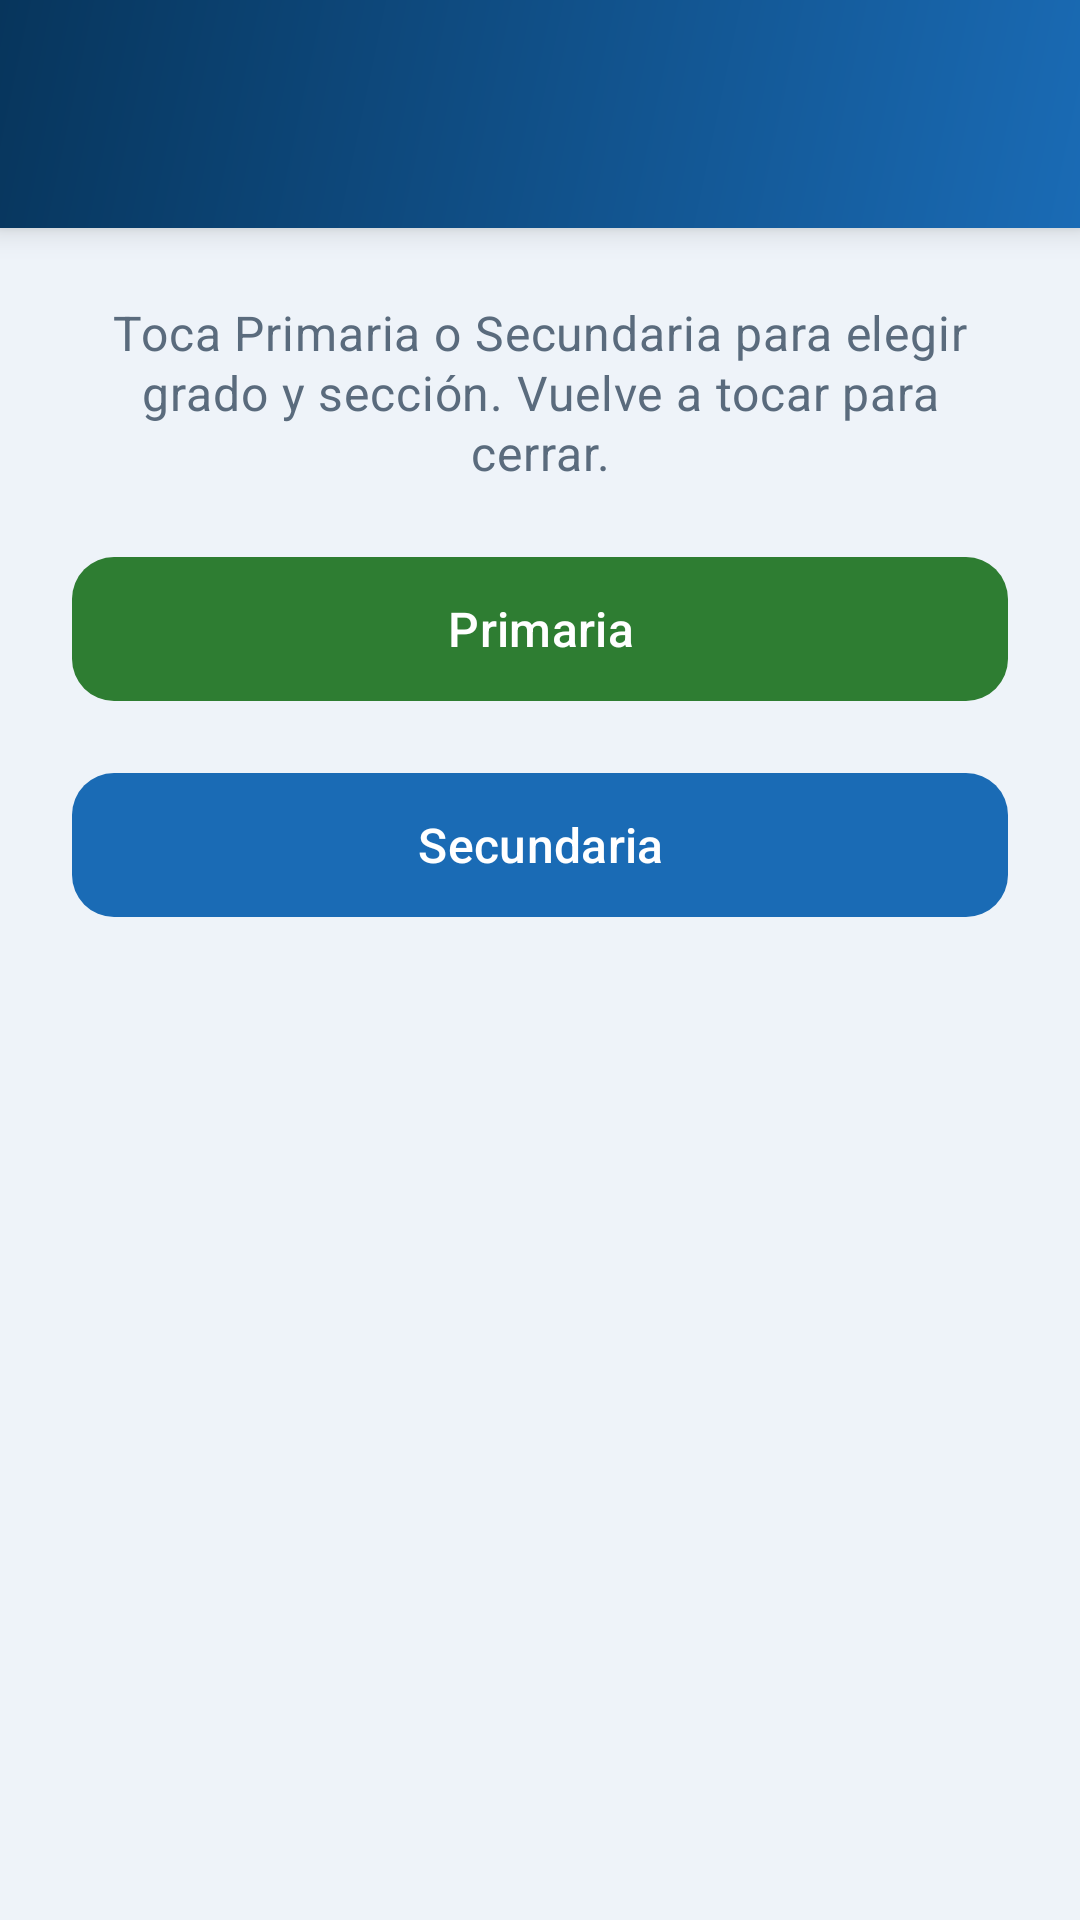

Write the Android layout XML for this screen, with the resource values it uses.
<!-- AndroidManifest.xml: application theme Theme.AsistenciaLiceoVirtual -->
<!-- res/layout/activity_nivel_escolar.xml -->
<?xml version="1.0" encoding="utf-8"?>
<LinearLayout xmlns:android="http://schemas.android.com/apk/res/android"
    xmlns:tools="http://schemas.android.com/tools"
    android:id="@+id/nivelRoot"
    android:layout_width="match_parent"
    android:layout_height="match_parent"
    android:background="@color/home_background"
    android:orientation="vertical"
    tools:context=".NivelEscolarActivity">

    <include layout="@layout/view_app_toolbar" />

    <ScrollView
        android:layout_width="match_parent"
        android:layout_height="0dp"
        android:layout_weight="1"
        android:fillViewport="true">

        <LinearLayout
            android:layout_width="match_parent"
            android:layout_height="wrap_content"
            android:orientation="vertical"
            android:padding="@dimen/spacing_screen">

            <TextView
                style="@style/TextAppearance.App.Body"
                android:layout_width="match_parent"
                android:layout_height="wrap_content"
                android:layout_marginBottom="@dimen/spacing_lg"
                android:gravity="center"
                android:text="@string/nivel_subtitle_expand"
                android:textSize="16sp" />

            <com.google.android.material.button.MaterialButton
                android:id="@+id/btnPrimaria"
                style="@style/Widget.App.Button.Success"
                android:layout_width="match_parent"
                android:layout_height="wrap_content"
                android:text="@string/btn_primaria" />

            <LinearLayout
                android:id="@+id/panelPrimaria"
                android:layout_width="match_parent"
                android:layout_height="wrap_content"
                android:orientation="vertical"
                android:visibility="gone"
                tools:visibility="visible">

                <include layout="@layout/include_panel_grado_seccion_primaria" />
            </LinearLayout>

            <com.google.android.material.button.MaterialButton
                android:id="@+id/btnSecundaria"
                style="@style/Widget.App.Button.Secondary"
                android:layout_width="match_parent"
                android:layout_height="wrap_content"
                android:layout_marginTop="@dimen/spacing_md"
                android:text="@string/btn_secundaria" />

            <LinearLayout
                android:id="@+id/panelSecundaria"
                android:layout_width="match_parent"
                android:layout_height="wrap_content"
                android:orientation="vertical"
                android:visibility="gone">

                <include layout="@layout/include_panel_grado_seccion_secundaria" />
            </LinearLayout>
        </LinearLayout>
    </ScrollView>
</LinearLayout>
<!-- res/layout/view_app_toolbar.xml (included above) -->
<?xml version="1.0" encoding="utf-8"?>
<LinearLayout xmlns:android="http://schemas.android.com/apk/res/android"
    android:id="@+id/appToolbar"
    android:layout_width="match_parent"
    android:layout_height="wrap_content"
    android:background="@drawable/bg_home_header"
    android:elevation="6dp"
    android:gravity="center_vertical"
    android:minHeight="?attr/actionBarSize"
    android:orientation="horizontal"
    android:paddingStart="@dimen/spacing_xs"
    android:paddingTop="@dimen/spacing_sm"
    android:paddingEnd="@dimen/spacing_screen"
    android:paddingBottom="@dimen/spacing_md">

    <ImageButton
        android:id="@+id/btnToolbarBack"
        android:layout_width="@dimen/toolbar_icon"
        android:layout_height="@dimen/toolbar_icon"
        android:background="?attr/selectableItemBackgroundBorderless"
        android:contentDescription="@string/desc_volver"
        android:padding="12dp"
        android:src="@drawable/ic_arrow_back" />

    <LinearLayout
        android:layout_width="0dp"
        android:layout_height="wrap_content"
        android:layout_weight="1"
        android:orientation="vertical"
        android:paddingStart="@dimen/spacing_xs">

        <TextView
            android:id="@+id/txtToolbarTitle"
            style="@style/Widget.App.ToolbarTitle"
            android:layout_width="match_parent"
            android:layout_height="wrap_content"
            android:textSize="20sp" />

        <TextView
            android:id="@+id/txtToolbarSubtitle"
            style="@style/Widget.App.ToolbarSubtitle"
            android:layout_width="match_parent"
            android:layout_height="wrap_content"
            android:layout_marginTop="2dp"
            android:visibility="gone" />
    </LinearLayout>
</LinearLayout>
<!-- res/layout/include_panel_grado_seccion_primaria.xml (included above) -->
<?xml version="1.0" encoding="utf-8"?>
<com.google.android.material.card.MaterialCardView xmlns:android="http://schemas.android.com/apk/res/android"
    style="@style/Widget.App.Card"
    android:layout_width="match_parent"
    android:layout_height="wrap_content"
    android:layout_marginTop="@dimen/spacing_sm">

    <LinearLayout
        android:layout_width="match_parent"
        android:layout_height="wrap_content"
        android:orientation="vertical"
        android:padding="@dimen/spacing_md">

        <TextView
            style="@style/TextAppearance.App.Label"
            android:layout_width="match_parent"
            android:layout_height="wrap_content"
            android:labelFor="@+id/spinnerGradoPrimaria"
            android:text="@string/label_grado" />

        <Spinner
            android:id="@+id/spinnerGradoPrimaria"
            android:layout_width="match_parent"
            android:layout_height="wrap_content"
            android:layout_marginTop="@dimen/spacing_xs"
            android:layout_marginBottom="@dimen/spacing_md"
            android:background="@drawable/bg_spinner"
            android:minHeight="52dp"
            android:popupBackground="@color/surface_card" />

        <TextView
            style="@style/TextAppearance.App.Label"
            android:layout_width="match_parent"
            android:layout_height="wrap_content"
            android:labelFor="@+id/spinnerSeccionPrimaria"
            android:text="@string/label_seccion" />

        <Spinner
            android:id="@+id/spinnerSeccionPrimaria"
            android:layout_width="match_parent"
            android:layout_height="wrap_content"
            android:layout_marginTop="@dimen/spacing_xs"
            android:layout_marginBottom="@dimen/spacing_md"
            android:background="@drawable/bg_spinner"
            android:minHeight="52dp"
            android:popupBackground="@color/surface_card" />

        <com.google.android.material.button.MaterialButton
            android:id="@+id/btnConfirmarPrimaria"
            style="@style/Widget.App.Button.Primary"
            android:layout_width="match_parent"
            android:layout_height="wrap_content"
            android:text="@string/btn_confirmar_grado_seccion" />
    </LinearLayout>
</com.google.android.material.card.MaterialCardView>
<!-- res/layout/include_panel_grado_seccion_secundaria.xml (included above) -->
<?xml version="1.0" encoding="utf-8"?>
<com.google.android.material.card.MaterialCardView xmlns:android="http://schemas.android.com/apk/res/android"
    style="@style/Widget.App.Card"
    android:layout_width="match_parent"
    android:layout_height="wrap_content"
    android:layout_marginTop="@dimen/spacing_sm">

    <LinearLayout
        android:layout_width="match_parent"
        android:layout_height="wrap_content"
        android:orientation="vertical"
        android:padding="@dimen/spacing_md">

        <TextView
            style="@style/TextAppearance.App.Label"
            android:layout_width="match_parent"
            android:layout_height="wrap_content"
            android:labelFor="@+id/spinnerGradoSecundaria"
            android:text="@string/label_grado" />

        <Spinner
            android:id="@+id/spinnerGradoSecundaria"
            android:layout_width="match_parent"
            android:layout_height="wrap_content"
            android:layout_marginTop="@dimen/spacing_xs"
            android:layout_marginBottom="@dimen/spacing_md"
            android:background="@drawable/bg_spinner"
            android:minHeight="52dp"
            android:popupBackground="@color/surface_card" />

        <TextView
            style="@style/TextAppearance.App.Label"
            android:layout_width="match_parent"
            android:layout_height="wrap_content"
            android:labelFor="@+id/spinnerSeccionSecundaria"
            android:text="@string/label_seccion" />

        <Spinner
            android:id="@+id/spinnerSeccionSecundaria"
            android:layout_width="match_parent"
            android:layout_height="wrap_content"
            android:layout_marginTop="@dimen/spacing_xs"
            android:layout_marginBottom="@dimen/spacing_md"
            android:background="@drawable/bg_spinner"
            android:minHeight="52dp"
            android:popupBackground="@color/surface_card" />

        <com.google.android.material.button.MaterialButton
            android:id="@+id/btnConfirmarSecundaria"
            style="@style/Widget.App.Button.Primary"
            android:layout_width="match_parent"
            android:layout_height="wrap_content"
            android:text="@string/btn_confirmar_grado_seccion" />
    </LinearLayout>
</com.google.android.material.card.MaterialCardView>
<!-- resources referenced by this layout -->
<resources>
  <color name="home_background">#EEF3F9</color>
  <color name="surface_card">#FFFFFF</color>
  <dimen name="spacing_lg">20dp</dimen>
  <dimen name="spacing_md">16dp</dimen>
  <dimen name="spacing_screen">24dp</dimen>
  <dimen name="spacing_sm">12dp</dimen>
  <dimen name="spacing_xs">8dp</dimen>
  <dimen name="toolbar_icon">48dp</dimen>
  <!-- drawable bg_home_header (drawable) -->
  <?xml version="1.0" encoding="utf-8"?>
  <shape xmlns:android="http://schemas.android.com/apk/res/android">
      <gradient
          android:angle="135"
          android:endColor="@color/primary_dark"
          android:startColor="@color/primary_light"
          android:type="linear" />
  </shape>
  <string name="btn_confirmar_grado_seccion">Confirmar</string>
  <string name="btn_primaria">Primaria</string>
  <string name="btn_secundaria">Secundaria</string>
  <string name="desc_volver">Volver atrás</string>
  <string name="label_grado">Grado</string>
  <string name="label_seccion">Sección</string>
  <string name="nivel_subtitle_expand">Toca Primaria o Secundaria para elegir grado y sección. Vuelve a tocar para cerrar.</string>
  <style name="TextAppearance.App.Body" parent="TextAppearance.Material3.BodyMedium">
          <item name="android:textColor">@color/text_secondary</item>
      </style>
  <style name="TextAppearance.App.Label" parent="TextAppearance.Material3.LabelLarge">
          <item name="android:textColor">@color/text_secondary</item>
          <item name="android:letterSpacing">0.02</item>
      </style>
  <style name="Widget.App.Button.Success" parent="Widget.Material3.Button">
          <item name="android:textAllCaps">false</item>
          <item name="android:textSize">16sp</item>
          <item name="cornerRadius">@dimen/radius_button</item>
          <item name="backgroundTint">@color/success</item>
          <item name="android:textColor">@color/white</item>
          <item name="android:minHeight">@dimen/button_height</item>
      </style>
  <style name="Widget.App.Card" parent="Widget.MaterialComponents.CardView">
          <item name="cardCornerRadius">@dimen/radius_card</item>
          <item name="cardElevation">@dimen/elevation_card</item>
          <item name="cardBackgroundColor">@color/surface_card</item>
          <item name="strokeWidth">0dp</item>
      </style>
  <style name="Widget.App.ToolbarSubtitle" parent="TextAppearance.Material3.BodyMedium">
          <item name="android:textColor">@color/text_on_primary</item>
          <item name="android:alpha">0.88</item>
      </style>
  <style name="Widget.App.ToolbarTitle" parent="TextAppearance.Material3.TitleLarge">
          <item name="android:textColor">@color/text_on_primary</item>
          <item name="android:fontFamily">sans-serif-medium</item>
      </style>
  <style name="Theme.AsistenciaLiceoVirtual" parent="Base.Theme.AsistenciaLiceoVirtual" />
  <color name="primary_dark">#07355C</color>
  <color name="primary_light">#1A6BB5</color>
  <color name="input_stroke">#B8C8D8</color>
  <dimen name="radius_input">12dp</dimen>
  <color name="text_secondary">#5A6B7D</color>
  <dimen name="radius_button">14dp</dimen>
  <color name="primary">#0B4C82</color>
  <color name="white">#FFFFFFFF</color>
  <dimen name="button_height">56dp</dimen>
  <color name="ripple_on_primary">#33FFFFFF</color>
  <color name="success">#2E7D32</color>
  <dimen name="radius_card">20dp</dimen>
  <dimen name="elevation_card">6dp</dimen>
  <color name="text_on_primary">#FFFFFF</color>
  <color name="secondary">#C9A227</color>
  <color name="text_primary">#0D2137</color>
  <color name="error">#C62828</color>
  <style name="Widget.App.TextInputEditText" parent="Widget.Material3.TextInputEditText.OutlinedBox">
          <item name="android:textColor">@color/text_primary</item>
          <item name="android:textColorHint">@color/text_hint</item>
      </style>
  <color name="text_hint">#8A9AAB</color>
</resources>
